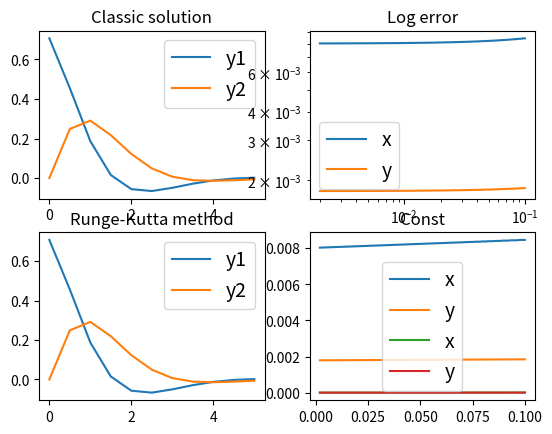

Generate this figure with matplotlib:
import numpy as np
import pandas as pd
import matplotlib.pyplot as plt

# task 11

def func1(value1, value2, t):
    # x
    return np.float128(-np.sin(t) / np.sqrt((1 + np.exp(2 * t))) + value1 * (value1 * value1 + value2 * value2 - 1))

def func2(value1, value2, t):
    # y
    return np.float128(np.cos(t) / np.sqrt((1 + np.exp(2 * t))) + value2 * (value1 * value1 + value2 * value2 - 1))

def Runge_Kutta(func1, func2, value1: float, value2: np.ndarray, step:float, time: np.ndarray) -> np.ndarray:
    """
    This function return vector solution method runge-kutta\n
    func1 - функция для вычисления след.y\n
    func2 - функция для вычисления след.x\n
    value1- начальное значение y\n
    value2 - начальное значение x\n
    step - шаг сетки\n
    size - количество решений\n
    """
    
    y = np.zeros(time.shape[0],  dtype='float')
    x = np.zeros(time.shape[0], dtype='float')
    y[0] = value1
    x[0] = value2
    
    for i in range(time.shape[0] - 1):      
        
        k1_y = func1(x[i], y[i], time[i])
        k1_x = func2(x[i], y[i], time[i])
         
        k2_y = func1(x[i] + k1_x * (step / 2), y[i] + k1_y * (step / 2), time[i] + step / 2)
        k2_x = func2(x[i] + k1_x * (step / 2), y[i] + k1_y * (step / 2), time[i] + step / 2)
        # if i == 0:
        # print(f"k1_x: {k1_x}, k1_y: {k1_y}") 
        
        k3_y = func1(x[i] + (3 / 4) * k2_x * step, y[i] + (3 / 4) * k2_y * step, time[i] + (3 / 4) * step)
        k3_x = func2(x[i] + (3 / 4) * k2_x * step, y[i] + (3 / 4) * k2_y * step, time[i] + (3 / 4) * step)
        
        y[i + 1] = y[i] + step * (2 * k1_y + 3 * k2_y + 4 * k3_y) / 9 
        x[i + 1] = x[i] + step * (2 * k1_x + 3 * k2_x + 4 * k3_x) / 9 
        # y[i + 1] = y[i] + step * k1_y 
        # x[i + 1] = x[i] + step * k1_x
                   
    return x, y

def classic_solution(t) -> (np.ndarray, np.ndarray):
    return np.float64(np.cos(t) / np.sqrt((1 + np.exp(2 * t)))), np.float64(np.sin(t) / np.sqrt((1 + np.exp(2 * t))))

def validation(x, y, cl_x, cl_y, step) -> (float, float):
    arr = np.array(
        (
            cl_x - x,
            cl_y - y,
        )
    )
    err = abs(arr.max())#np.linalg.norm(arr, ord=2)
    const = err / (step * step * step)
    
    return const, err

def validation2(x, cl_x, step) -> (float, float):
    arr = np.array(
        (
            cl_x - x,
        )
    )
    err = abs(arr.max())#np.linalg.norm(arr, ord=2)
    const = err / (step * step * step)
    
    return const, err

def validation_s(array_error, array_step, alpha):
    return array_error / array_step ** alpha

a = 0
b = 5
n = 10
h = (b - a) / n
array_steps = np.arange(a, b + h, h)

# classical solution
array_classic_solution_x = np.array([])
array_classic_solution_y = np.array([])

for i in array_steps:
    x, y = classic_solution(i)
    array_classic_solution_x = np.append(array_classic_solution_x, x)
    array_classic_solution_y = np.append(array_classic_solution_y, y)

print(f"cl y1: {array_classic_solution_x[0]}, y2: {array_classic_solution_y[0]}")
plt.subplot(2, 2, 1)
plt.title('Classic solution')
plt.plot(array_steps, array_classic_solution_x, label='y1')
plt.plot(array_steps, array_classic_solution_y, label='y2')
plt.legend(fontsize=14)


# runge kutta
x, y = Runge_Kutta(func2, func1, array_classic_solution_y[0], array_classic_solution_x[0], h, array_steps)

df2 = pd.DataFrame({'y1': array_classic_solution_x, 'y2': array_classic_solution_y})
print(df2)

print(f"x: {abs((x - array_classic_solution_x)).max()}")
print(f"y: {abs((y - array_classic_solution_y)).max()}")
plt.subplot(2, 2, 3)
plt.title('Runge-Kutta method')
plt.plot(array_steps, x, label='y1')
plt.plot(array_steps, y, label='y2')
plt.legend(fontsize=14)

# task 3 check 
steps_error = np.arange(0.1, 0.001, (0.001 - 0.1) / 100)

array_error_x = np.array([])
array_error_y = np.array([])

array_const_x = np.array([])
array_const_y = np.array([])

for h in steps_error:
    array_steps = np.arange(a, b + h, h)

    # classical solution
    array_classic_solution_x = np.array([])
    array_classic_solution_y = np.array([]) 

    for i in array_steps:
        x, y = classic_solution(i)
        array_classic_solution_x = np.append(array_classic_solution_x, x)
        array_classic_solution_y = np.append(array_classic_solution_y, y)
        
    # runge kutta
    x, y = Runge_Kutta(func2, func1, array_classic_solution_y[0], array_classic_solution_x[0], h, array_steps)
    # const, error = validation(x, y, array_classic_solution_x, array_classic_solution_y, h)
    error1, const1 = validation2(x, array_classic_solution_x, h)
    error2, const2 = validation2(y, array_classic_solution_y, h)
    
    array_error_x = np.append(array_error_x, error1)
    array_error_y = np.append(array_error_y, error2)
    
    array_const_x = np.append(array_const_x, const1)
    array_const_y = np.append(array_const_y, const2)
# alpha = np.zeros(array_error2.shape[0])

# for i in range(array_error2.shape[0] - 1):  
#     alpha[i] = np.log10(array_error2[i + 1] / array_error2[i]) / np.log10(steps_error[i + 1] / steps_error[i])
    
# array_error = validation_s(array_error2, steps_error, alpha.mean())
# print(alpha.mean())
# df1 = pd.DataFrame({'h': steps_error, 'e':array_error2, "alpha": 3, f"e(h) / h ^{alpha.mean()}": array_error})

# print(df1)

plt.subplot(2, 2, 2) 
plt.title('Log error')  
plt.plot(steps_error, array_error_x, label='x')
plt.plot(steps_error, array_error_y, label='y')
plt.legend(fontsize=14)
plt.loglog()

plt.subplot(2, 2, 4)  
plt.title('Error') 
plt.plot(steps_error, array_error_x, label='x')
plt.plot(steps_error, array_error_y, label='y')
plt.legend(fontsize=14)

plt.show()

plt.title('Const') 
plt.plot(steps_error, array_const_x, label='x')
plt.plot(steps_error, array_const_y, label='y')
plt.legend(fontsize=14)
plt.show()

# plt.title('alpha') 
# plt.plot(steps_error, alpha)
# plt.legend(fontsize=14)
# plt.show()
# # Ошибка была в том, что я в начальное занчение y0 клал не само значение функции y1 или y2, а значение 0. Отсюда и ошибка

# # task4

# # value_x и value_y - размеры популяций
# lambda1 = lambda2 = 1 # labmda1 - уровень естественной смертности лимфоцитов, lambda2 - коэффициент роста опухоли
# betta1 = 1
# betta2 = np.array([3, 3.48, 5])
# # betta1- коэфициент стимуляции лимфоцитов
# # betta2 - коэфициент взаимодействия свободных лимфоцитов с опухолевыми клеткам на поверхности опухоли
# # a и b - различные значения размера опухоли
# c = 3 # максимальный размер популяции
# a = 0.5
# b = 8
# n = 10
# h = 0.02
# initial_conditions = np.arange(a, b + h)
# times = np.arange(0, 20 + h, h)
# betta2_2 = betta2[2]

# def func_for_4_x(value_x, value_y, time):
#     """Изменение свободных лимфоцитов на поверхности опухоли\n,
#     value_y - опухолевые клетки внутри опухоли и на ее поверхности\n,
#     value_x - свободные лимфоциты на поверхности опухоли.
#     """
#     return (-lambda1 + betta1 * value_y ** (2 / 3) * (1 - value_x / c) / (1 + value_x)) * value_x

# def func_for_4_y(value_x, value_y, time):
#     """Изменение опухолевых клеток внутри опухоли и на ее поверхности,
#     value_y - опухолевые клетки внутри опухоли и на ее поверхности\n,
#     value_x - свободные лимфоциты на поверхности опухоли.
#     """
#     return lambda2 * value_y - betta2_2 * value_x * value_y ** (2 / 3) / (1 + value_x)

# # task 4
# # оптимальная точность достигается при шаге до 0.002
# plt.figure(figsize=(9, 9)).suptitle(f'Betta2 = {betta2_2}')

# for i in range(len(initial_conditions)): 
#     x, y = Runge_Kutta(func_for_4_y, func_for_4_x, initial_conditions[i], initial_conditions[i], h, times)
            
#     plt.subplot(3, 3, i + 1) 
#     plt.title(f'Изначальное количество клеток обоих видов {initial_conditions[i]}')
#     plt.plot(times, x, label='лимфоциты', markersize=6) # свободные лимфоциты на поверхности опухоли
#     plt.plot(times, y, label='опухолевые клетки', markersize=6) # опухолевые клетки внутри опухоли и на ее поверхности  
        
#     plt.legend(fontsize=14)
    
# plt.show()